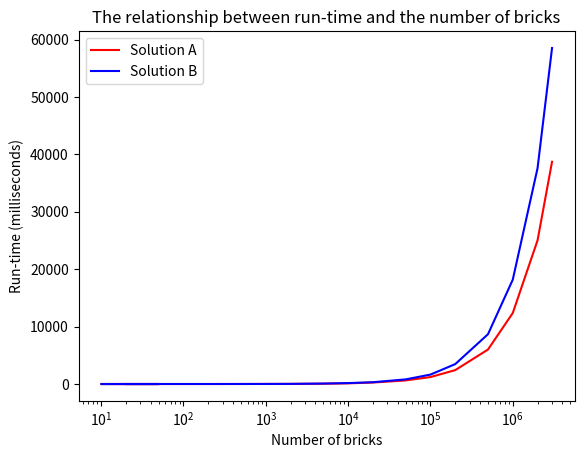

Generate this figure with matplotlib:
from matplotlib import pyplot as plt

b = [20, 50, 10, 200, 500, 1000, 2000, 5000, 10000, 20_000, 50_000, 100_000, 200_000, 500_000,
     1_000_000, 2_000_000, 3_000_000]


def solution1():
    y = [0, 0, 1, 2, 5, 11, 22, 55, 118, 260, 625, 1212, 2420, 6006, 12365, 25023, 38706]

    plt.title("The relationship between run-time and the number of bricks (Solution 1)")
    plt.xlabel("Number of bricks")
    plt.ylabel("Run-time (milliseconds)")
    plt.plot(b, y, color='blue')
    # plt.yscale('log')
    plt.show()


def solution2():
    y = [0, 0, 1, 2, 7, 13, 26, 82, 165, 315, 805, 1644, 3466, 8672, 18173, 37592, 58517]

    plt.title("The relationship between run-time and the number of bricks (solution 2)")
    plt.xlabel("Number of bricks")
    plt.ylabel("Run-time (milliseconds)")
    plt.plot(b, y, color='blue')
    # plt.yscale('log')
    plt.show()


def combined():
    y1 = [0, 0, 1, 2, 5, 11, 22, 55, 118, 260, 625, 1212, 2420, 6006, 12365, 25023, 38706]
    y2 = [0, 0, 1, 2, 7, 13, 26, 82, 165, 315, 805, 1644, 3466, 8672, 18173, 37592, 58517]

    plt.title("The relationship between run-time and the number of bricks")
    plt.xlabel("Number of bricks")
    plt.ylabel("Run-time (milliseconds)")
    plt.plot(b, y1, color='red', label='Solution A')
    plt.plot(b, y2, color='blue', label='Solution B')

    plt.legend()
    plt.xscale('log')
    plt.show()


if __name__ == '__main__':
    # solution1()
    # solution2()
    combined()
